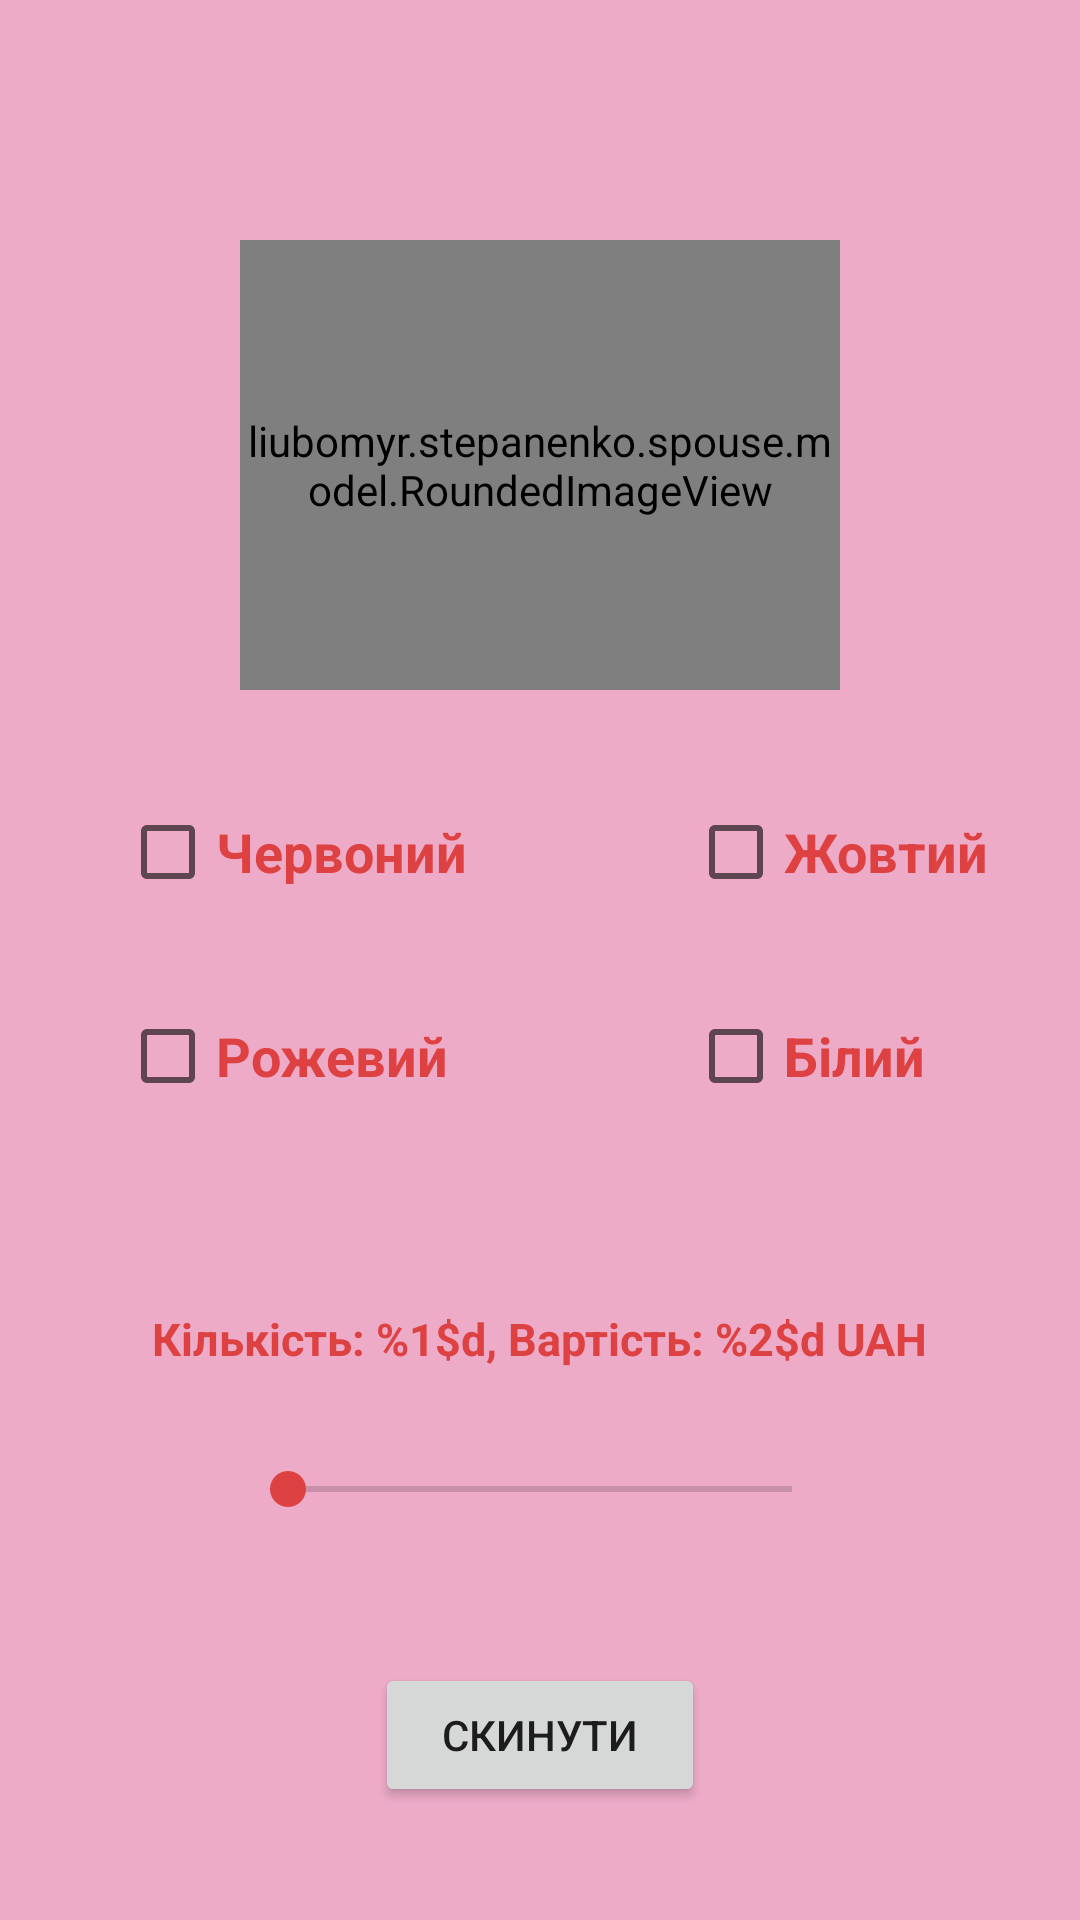

Here is an Android app screen rendered from its layout file. Give the layout XML and the strings, colors and styles it references.
<!-- AndroidManifest.xml: application theme Theme.Spouse -->
<!-- res/layout/fragment_exact_flowers_options.xml -->
<?xml version="1.0" encoding="utf-8"?>
<FrameLayout xmlns:android="http://schemas.android.com/apk/res/android"
    xmlns:app="http://schemas.android.com/apk/res-auto"
    xmlns:tools="http://schemas.android.com/tools"
    android:layout_width="match_parent"
    android:layout_height="match_parent"
    android:background="@color/red_200"
    tools:context=".fragment.ExactFlowersOptionsFragment">

    <androidx.constraintlayout.widget.ConstraintLayout
        android:layout_width="match_parent"
        android:layout_height="match_parent">

        <liubomyr.stepanenko.spouse.model.RoundedImageView
            android:id="@+id/exactFlowersImageView"
            android:layout_width="200dp"
            android:layout_height="150dp"
            android:layout_marginTop="80dp"
            app:layout_constraintEnd_toEndOf="parent"
            app:layout_constraintStart_toStartOf="parent"
            app:layout_constraintTop_toTopOf="parent" />

        <CheckBox
            android:id="@+id/redFlowerCheckBox"
            android:layout_width="wrap_content"
            android:layout_height="wrap_content"
            android:layout_marginStart="40dp"
            android:layout_marginTop="30dp"
            android:text="@string/red"
            android:textColor="@color/red_500"
            android:textSize="18sp"
            android:textStyle="bold"
            app:layout_constraintStart_toStartOf="parent"
            app:layout_constraintTop_toBottomOf="@+id/exactFlowersImageView" />

        <CheckBox
            android:id="@+id/yellowFlowerCheckBox"
            android:layout_width="wrap_content"
            android:layout_height="wrap_content"
            android:layout_marginStart="80dp"
            android:layout_marginTop="30dp"
            android:text="@string/yellow"
            android:textColor="@color/red_500"
            android:textSize="18sp"
            android:textStyle="bold"
            app:layout_constraintStart_toEndOf="@+id/pinkFlowerCheckBox"
            app:layout_constraintTop_toBottomOf="@+id/exactFlowersImageView" />

        <CheckBox
            android:id="@+id/pinkFlowerCheckBox"
            android:layout_width="wrap_content"
            android:layout_height="wrap_content"
            android:layout_marginStart="40dp"
            android:layout_marginTop="20dp"
            android:text="@string/pink"
            android:textColor="@color/red_500"
            android:textSize="18sp"
            android:textStyle="bold"
            app:layout_constraintStart_toStartOf="parent"
            app:layout_constraintTop_toBottomOf="@+id/redFlowerCheckBox" />

        <CheckBox
            android:id="@+id/whiteFlowerCheckBox"
            android:layout_width="wrap_content"
            android:layout_height="wrap_content"
            android:layout_marginStart="80dp"
            android:layout_marginTop="20dp"
            android:text="@string/white"
            android:textColor="@color/red_500"
            android:textSize="18sp"
            android:textStyle="bold"
            app:layout_constraintStart_toEndOf="@+id/pinkFlowerCheckBox"
            app:layout_constraintTop_toBottomOf="@+id/yellowFlowerCheckBox" />

        <TextView
            android:id="@+id/flowersAmountAndPrice"
            android:layout_width="wrap_content"
            android:layout_height="wrap_content"
            android:layout_marginTop="60dp"
            android:text="@string/amount_0_price_0_uah"
            android:textColor="@color/red_500"
            android:textSize="15sp"
            android:textStyle="bold"
            app:layout_constraintEnd_toEndOf="parent"
            app:layout_constraintStart_toStartOf="parent"
            app:layout_constraintTop_toBottomOf="@+id/pinkFlowerCheckBox" />

        <SeekBar
            android:id="@+id/flowersAmountPriceSeekBar"
            android:layout_width="match_parent"
            android:layout_height="40dp"
            android:layout_marginStart="80dp"
            android:layout_marginTop="20dp"
            android:layout_marginEnd="80dp"
            android:theme="@style/CustomSeekBar"
            app:layout_constraintEnd_toEndOf="parent"
            app:layout_constraintStart_toStartOf="parent"
            app:layout_constraintTop_toBottomOf="@+id/flowersAmountAndPrice" />

        <Button
            android:id="@+id/resetFlowersButton"
            android:layout_width="110dp"
            android:layout_height="wrap_content"
            android:text="@string/reset"
            app:layout_constraintBottom_toBottomOf="parent"
            app:layout_constraintEnd_toEndOf="parent"
            app:layout_constraintStart_toStartOf="parent"
            app:layout_constraintTop_toBottomOf="@+id/flowersAmountPriceSeekBar" />


    </androidx.constraintlayout.widget.ConstraintLayout>

</FrameLayout>
<!-- resources referenced by this layout -->
<resources>
  <color name="red_200">#edabc8</color>
  <color name="red_500">#dd4141</color>
  <string name="amount_0_price_0_uah">Кількість: %1$d, Вартість: %2$d UAH</string>
  <string name="pink">Рожевий</string>
  <string name="red">Червоний</string>
  <string name="reset">Скинути</string>
  <string name="white">Білий</string>
  <string name="yellow">Жовтий</string>
  <style name="CustomSeekBar" parent="Widget.AppCompat.SeekBar">
          <item name="android:progressTint">@color/red_500</item>
          <item name="android:thumbTint">@color/red_500</item>
      </style>
  <style name="Theme.Spouse" parent="Theme.MaterialComponents.DayNight.DarkActionBar">
          
          <item name="colorPrimary">@color/red_500</item>
          <item name="colorPrimaryVariant">@color/red_700</item>
          <item name="colorOnPrimary">@color/white</item>
          
          <item name="colorSecondary">@color/red_500</item>
          <item name="colorSecondaryVariant">@color/red_700</item>
          <item name="colorOnSecondary">@color/white</item>
          
          <item name="android:statusBarColor" tools:targetApi="l">?attr/colorPrimaryVariant</item>
          
      </style>
  <color name="red_700">#a12828</color>
  <color name="white">#FFFFFFFF</color>
</resources>
